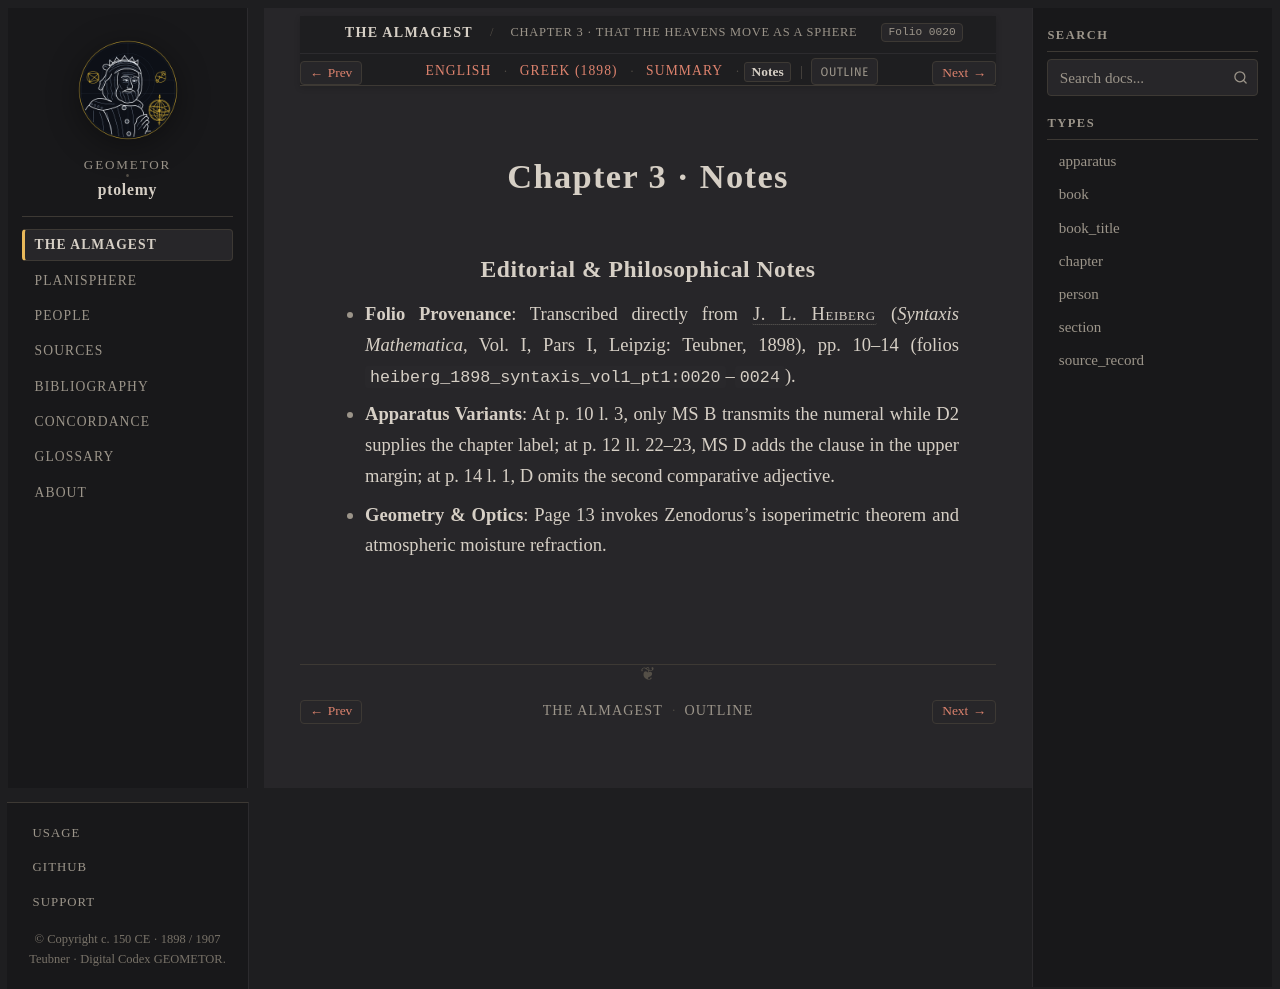

repository: geometor/ptolemy · page: almagest_geometry/ch_03/notes.html · generator: sphinx

:order: 3
:type: chapter
:book: Almagest (Book I)
:title: Chapter 3 · Notes
:folio: heiberg_1898_syntaxis_vol1_pt1:0020

.. _almagest-ch-03-notes:

Chapter 3 · Notes
=================

Editorial & Philosophical Notes
-------------------------------

* **Folio Provenance**: Transcribed directly from :person:`J. L. Heiberg <heiberg>` (*Syntaxis Mathematica*, Vol. I, Pars I, Leipzig: Teubner, 1898), pp. 10–14 (folios ``heiberg_1898_syntaxis_vol1_pt1:0020``–``0024``).
* **Apparatus Variants**: At p. 10 l. 3, only MS B transmits the numeral while D2 supplies the chapter label; at p. 12 ll. 22–23, MS D adds the clause in the upper margin; at p. 14 l. 1, D omits the second comparative adjective.
* **Geometry & Optics**: Page 13 invokes Zenodorus's isoperimetric theorem and atmospheric moisture refraction.
